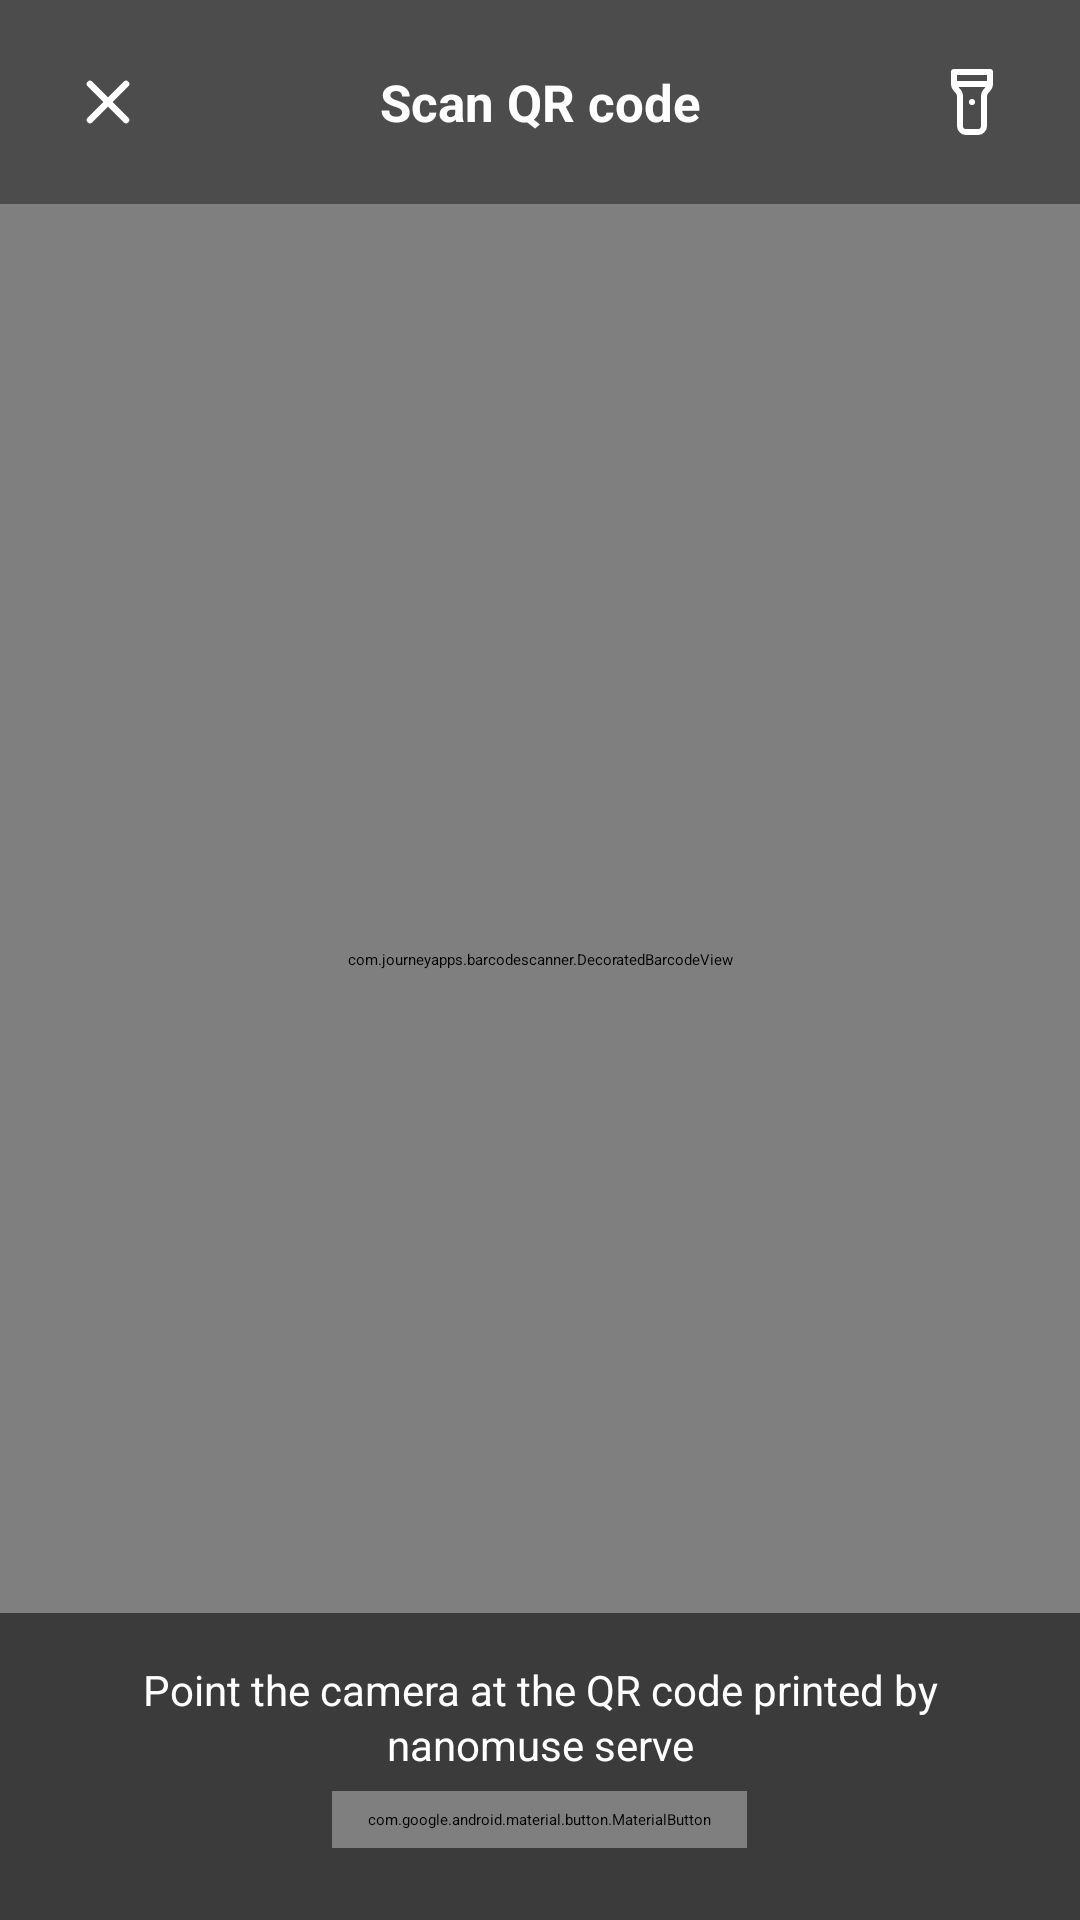

Layout XML and referenced resources for this Android screen:
<!-- AndroidManifest.xml: activity theme Theme.nanoMuse -->
<!-- res/layout/activity_qr_scan.xml -->
<?xml version="1.0" encoding="utf-8"?>
<FrameLayout xmlns:android="http://schemas.android.com/apk/res/android"
    xmlns:app="http://schemas.android.com/apk/res-auto"
    android:id="@+id/qr_root"
    android:layout_width="match_parent"
    android:layout_height="match_parent"
    android:background="#FF000000">

    <com.journeyapps.barcodescanner.DecoratedBarcodeView
        android:id="@+id/barcode_scanner"
        android:layout_width="match_parent"
        android:layout_height="match_parent"
        app:zxing_use_texture_view="true" />

    
    <LinearLayout
        android:id="@+id/top_bar"
        android:layout_width="match_parent"
        android:layout_height="wrap_content"
        android:layout_gravity="top"
        android:background="#66000000"
        android:gravity="center_vertical"
        android:orientation="horizontal"
        android:paddingHorizontal="12dp"
        android:paddingVertical="10dp">

        <ImageButton
            android:id="@+id/qr_close"
            android:layout_width="48dp"
            android:layout_height="48dp"
            android:background="?attr/selectableItemBackgroundBorderless"
            android:contentDescription="@string/qr_close"
            android:padding="12dp"
            android:src="@drawable/ic_close" />

        <TextView
            android:layout_width="0dp"
            android:layout_height="wrap_content"
            android:layout_weight="1"
            android:gravity="center"
            android:text="@string/qr_scan_title"
            android:textColor="#FFFFFFFF"
            android:textSize="17sp"
            android:textStyle="bold" />

        <ImageButton
            android:id="@+id/qr_torch"
            android:layout_width="48dp"
            android:layout_height="48dp"
            android:background="?attr/selectableItemBackgroundBorderless"
            android:contentDescription="@string/qr_torch"
            android:padding="12dp"
            android:src="@drawable/ic_flashlight" />
    </LinearLayout>

    
    <LinearLayout
        android:id="@+id/bottom_bar"
        android:layout_width="match_parent"
        android:layout_height="wrap_content"
        android:layout_gravity="bottom"
        android:background="#88000000"
        android:gravity="center_horizontal"
        android:orientation="vertical"
        android:paddingHorizontal="24dp"
        android:paddingTop="16dp"
        android:paddingBottom="24dp">

        <TextView
            android:layout_width="match_parent"
            android:layout_height="wrap_content"
            android:gravity="center"
            android:lineSpacingExtra="2sp"
            android:text="@string/connect_scan_prompt"
            android:textColor="#FFFFFFFF"
            android:textSize="14sp" />

        <com.google.android.material.button.MaterialButton
            android:id="@+id/enter_manually"
            style="@style/Widget.Material3.Button.TextButton"
            android:layout_width="wrap_content"
            android:layout_height="wrap_content"
            android:layout_marginTop="6dp"
            android:text="@string/qr_enter_manually"
            android:textColor="#FF60A5FA" />
    </LinearLayout>

    
    <LinearLayout
        android:id="@+id/permission_panel"
        android:layout_width="match_parent"
        android:layout_height="match_parent"
        android:background="@color/bg"
        android:gravity="center"
        android:orientation="vertical"
        android:padding="32dp"
        android:visibility="gone">

        <ImageView
            android:layout_width="56dp"
            android:layout_height="56dp"
            android:contentDescription="@null"
            android:src="@drawable/ic_qr"
            app:tint="@color/accent" />

        <TextView
            android:id="@+id/permission_message"
            android:layout_width="match_parent"
            android:layout_height="wrap_content"
            android:layout_marginTop="20dp"
            android:gravity="center"
            android:lineSpacingExtra="3sp"
            android:text="@string/qr_camera_needed"
            android:textColor="@color/text"
            android:textSize="16sp" />

        <com.google.android.material.button.MaterialButton
            android:id="@+id/permission_action"
            style="@style/Widget.Material3.Button"
            android:layout_width="wrap_content"
            android:layout_height="48dp"
            android:layout_marginTop="24dp"
            android:paddingHorizontal="28dp"
            android:text="@string/qr_grant_camera"
            app:cornerRadius="24dp" />

        <com.google.android.material.button.MaterialButton
            android:id="@+id/permission_manual"
            style="@style/Widget.Material3.Button.TextButton"
            android:layout_width="wrap_content"
            android:layout_height="wrap_content"
            android:layout_marginTop="8dp"
            android:text="@string/qr_enter_manually" />
    </LinearLayout>
</FrameLayout>
<!-- resources referenced by this layout -->
<resources>
  <!-- drawable ic_close (drawable) -->
  <?xml version="1.0" encoding="utf-8"?>
  <vector xmlns:android="http://schemas.android.com/apk/res/android"
      android:width="24dp"
      android:height="24dp"
      android:viewportWidth="24"
      android:viewportHeight="24">
      <path
          android:fillColor="#00000000"
          android:pathData="M18,6 L6,18 M6,6 L18,18"
          android:strokeColor="#FFFFFFFF"
          android:strokeLineCap="round"
          android:strokeLineJoin="round"
          android:strokeWidth="2.2" />
  </vector>
  <!-- drawable ic_flashlight (drawable) -->
  <?xml version="1.0" encoding="utf-8"?>
  <vector xmlns:android="http://schemas.android.com/apk/res/android"
      android:width="24dp"
      android:height="24dp"
      android:viewportWidth="24"
      android:viewportHeight="24">
      <path
          android:fillColor="#00000000"
          android:pathData="M18,6c0,2 -2,2 -2,4v10a2,2 0 0,1 -2,2h-4a2,2 0 0,1 -2,-2V10c0,-2 -2,-2 -2,-4V2h12z M6,6h12 M12,12h.01"
          android:strokeColor="#FFFFFFFF"
          android:strokeLineCap="round"
          android:strokeLineJoin="round"
          android:strokeWidth="2" />
  </vector>
  <string name="connect_scan_prompt">Point the camera at the QR code printed by nanomuse serve</string>
  <string name="qr_camera_needed">Camera permission is needed to scan your server\'s QR code.</string>
  <string name="qr_close">Close scanner</string>
  <string name="qr_enter_manually">Type link instead</string>
  <string name="qr_grant_camera">Allow camera</string>
  <string name="qr_scan_title">Scan QR code</string>
  <string name="qr_torch">Toggle flashlight</string>
</resources>
